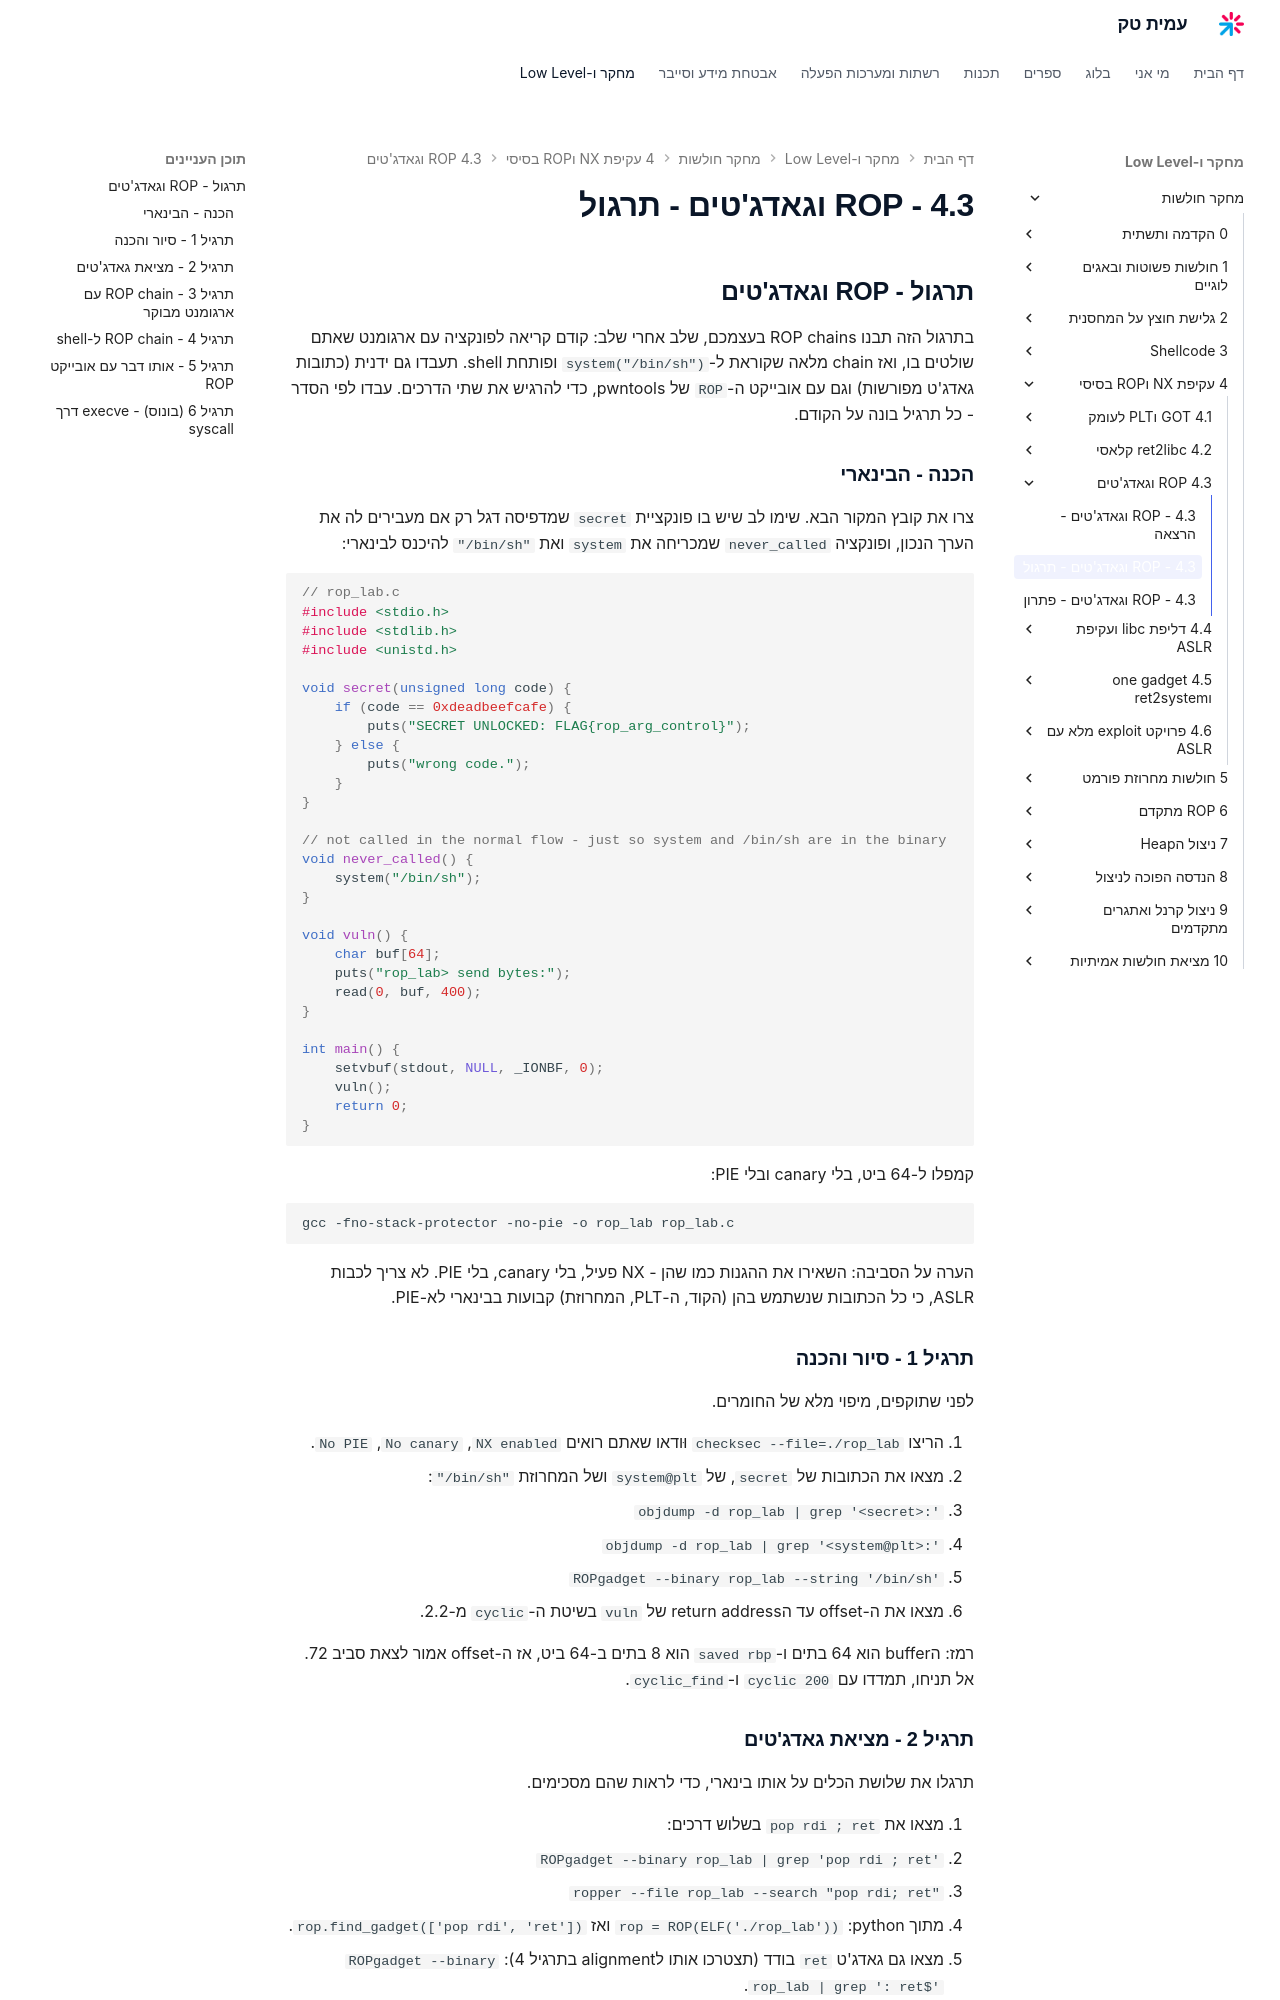

repository: AmitPinchasi/amittech · page: מחקר-חולשות/4 - עקיפת NX וROP בסיסי/4.3 - ROP וגאדג'טים/4.3 - ROP וגאדג'טים - תרגול/index.html · generator: mkdocs

## תרגול - ROP וגאדג'טים

בתרגול הזה תבנו ROP chains בעצמכם, שלב אחרי שלב: קודם קריאה לפונקציה עם ארגומנט שאתם שולטים בו, ואז chain מלאה שקוראת ל-`system("/bin/sh")` ופותחת shell. תעבדו גם ידנית (כתובות גאדג'ט מפורשות) וגם עם אובייקט ה-`ROP` של pwntools, כדי להרגיש את שתי הדרכים. עבדו לפי הסדר - כל תרגיל בונה על הקודם.

### הכנה - הבינארי

צרו את קובץ המקור הבא. שימו לב שיש בו פונקציית `secret` שמדפיסה דגל רק אם מעבירים לה את הערך הנכון, ופונקציה `never_called` שמכריחה את `system` ואת `"/bin/sh"` להיכנס לבינארי:

```c
// rop_lab.c
#include <stdio.h>
#include <stdlib.h>
#include <unistd.h>

void secret(unsigned long code) {
    if (code == 0xdeadbeefcafe) {
        puts("SECRET UNLOCKED: FLAG{rop_arg_control}");
    } else {
        puts("wrong code.");
    }
}

// not called in the normal flow - just so system and /bin/sh are in the binary
void never_called() {
    system("/bin/sh");
}

void vuln() {
    char buf[64];
    puts("rop_lab> send bytes:");
    read(0, buf, 400);
}

int main() {
    setvbuf(stdout, NULL, _IONBF, 0);
    vuln();
    return 0;
}
```

קמפלו ל-64 ביט, בלי canary ובלי PIE:

```bash
gcc -fno-stack-protector -no-pie -o rop_lab rop_lab.c
```

הערה על הסביבה: השאירו את ההגנות כמו שהן - NX פעיל, בלי canary, בלי PIE. לא צריך לכבות ASLR, כי כל הכתובות שנשתמש בהן (הקוד, ה-PLT, המחרוזת) קבועות בבינארי לא-PIE.

### תרגיל 1 - סיור והכנה

לפני שתוקפים, מיפוי מלא של החומרים.

1. הריצו `checksec --file=./rop_lab` וּודאו שאתם רואים `NX enabled`, `No canary`, `No PIE`.
2. מצאו את הכתובות של `secret`, של `system@plt` ושל המחרוזת `"/bin/sh"`:
   - `objdump -d rop_lab | grep '<secret>:'`
   - `objdump -d rop_lab | grep '<system@plt>:'`
   - `ROPgadget --binary rop_lab --string '/bin/sh'`
3. מצאו את ה-offset עד הreturn address של `vuln` בשיטת ה-`cyclic` מ-2.2.

רמז: הbuffer הוא 64 בתים ו-`saved rbp` הוא 8 בתים ב-64 ביט, אז ה-offset אמור לצאת סביב 72. אל תניחו, תמדדו עם `cyclic 200` ו-`cyclic_find`.

### תרגיל 2 - מציאת גאדג'טים

תרגלו את שלושת הכלים על אותו בינארי, כדי לראות שהם מסכימים.

1. מצאו את `pop rdi ; ret` בשלוש דרכים:
   - `ROPgadget --binary rop_lab | grep 'pop rdi ; ret'`
   - `ropper --file rop_lab --search "pop rdi; ret"`
   - מתוך python: `rop = ROP(ELF('./rop_lab'))` ואז `rop.find_gadget(['pop rdi', 'ret'])`.
2. מצאו גם גאדג'ט `ret` בודד (תצטרכו אותו לalignment בתרגיל 4): `ROPgadget --binary rop_lab | grep ': ret$'`.
3. ודאו ששלוש הדרכים מחזירות את אותה כתובת ל-`pop rdi ; ret`.

רמז: זכרו שהכתובות ספציפיות לבינארי שלכם. אל תעתיקו כתובות מההרצאה - שלפו את שלכם.
